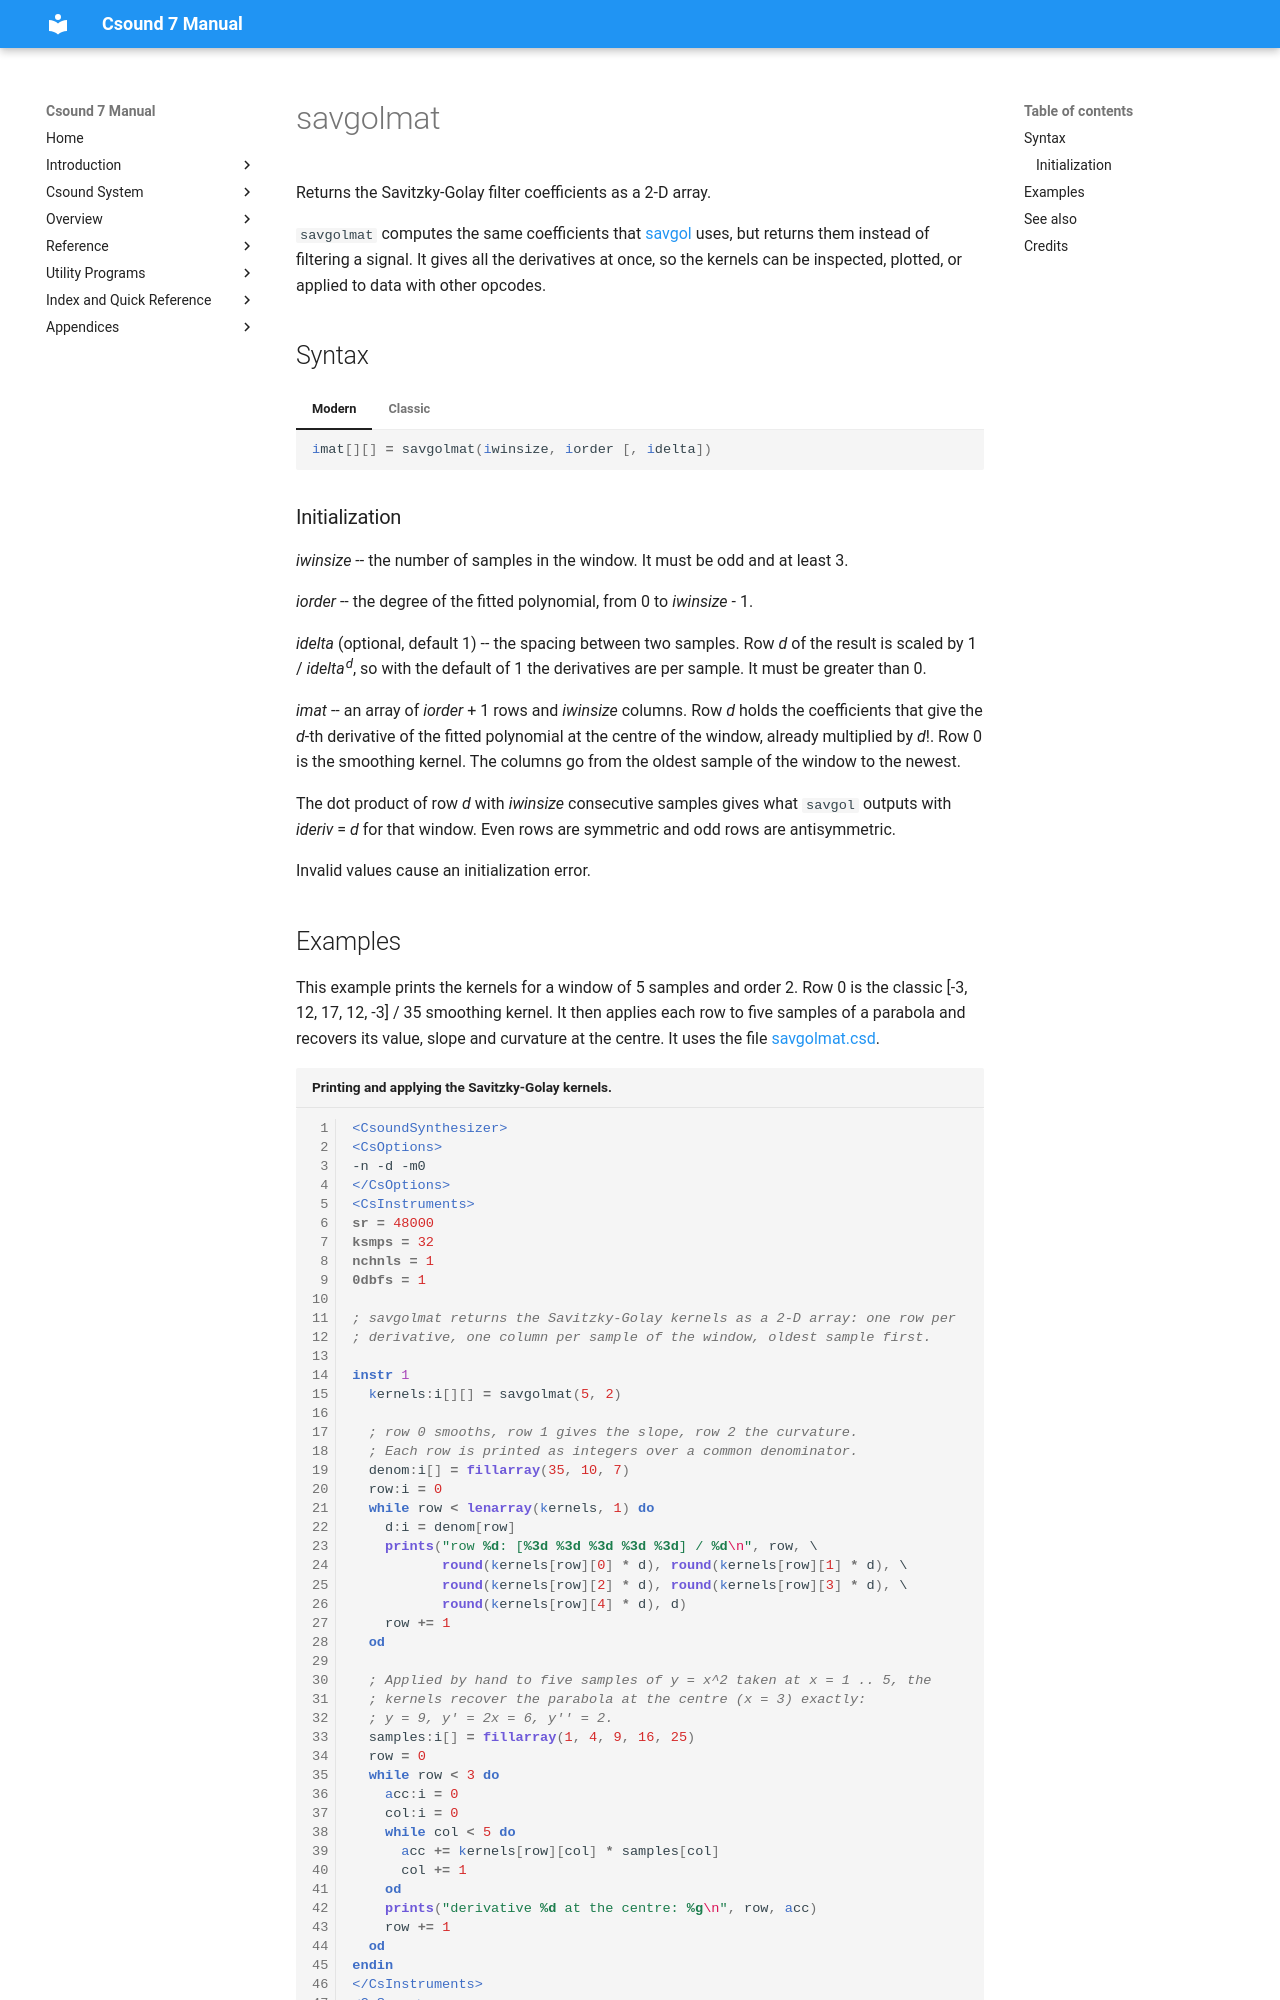

repository: csound/manual · page: opcodes/savgolmat/index.html · generator: mkdocs

<!--
id:savgolmat
category:Signal Modifiers:Specialized Filters
-->
# savgolmat

Returns the Savitzky-Golay filter coefficients as a 2-D array.

`savgolmat` computes the same coefficients that [savgol](savgol.md) uses, but returns them instead of filtering a signal. It gives all the derivatives at once, so the kernels can be inspected, plotted, or applied to data with other opcodes.

## Syntax

=== "Modern"
    ``` csound-orc
    imat[][] = savgolmat(iwinsize, iorder [, idelta])
    ```

=== "Classic"
    ``` csound-orc
    imat[][] savgolmat iwinsize, iorder [, idelta]
    ```

### Initialization

_iwinsize_ -- the number of samples in the window. It must be odd and at least 3.

_iorder_ -- the degree of the fitted polynomial, from 0 to _iwinsize_ - 1.

_idelta_ (optional, default 1) -- the spacing between two samples. Row _d_ of the result is scaled by 1 / _idelta_<sup>_d_</sup>, so with the default of 1 the derivatives are per sample. It must be greater than 0.

_imat_ -- an array of _iorder_ + 1 rows and _iwinsize_ columns. Row _d_ holds the coefficients that give the _d_-th derivative of the fitted polynomial at the centre of the window, already multiplied by _d_!. Row 0 is the smoothing kernel. The columns go from the oldest sample of the window to the newest.

The dot product of row _d_ with _iwinsize_ consecutive samples gives what `savgol` outputs with _ideriv_ = _d_ for that window. Even rows are symmetric and odd rows are antisymmetric.

Invalid values cause an initialization error.
